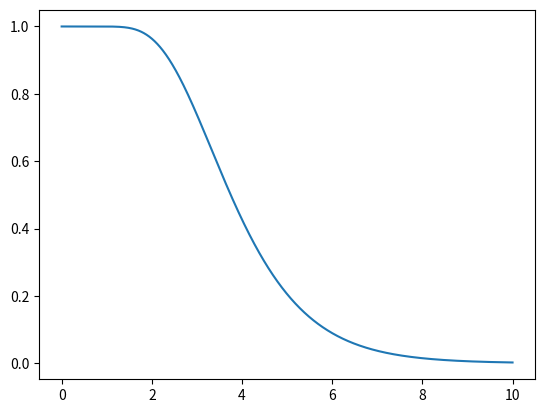

Reproduce this figure in Python.
from matplotlib import pyplot
from numpy import linspace, log, exp
from scipy.stats import lognorm, norm

x = linspace(0, 10, 1000)
sigma = 0.35
median = 3.75
mu = log(median)
y = 1-lognorm.cdf(x, s=sigma, scale=median)
y = lognorm.sf(x, s=sigma, scale=median)
# y = 1-norm.cdf(x, loc=mu, scale=sigma)
pyplot.plot(x, y)
pyplot.show()
